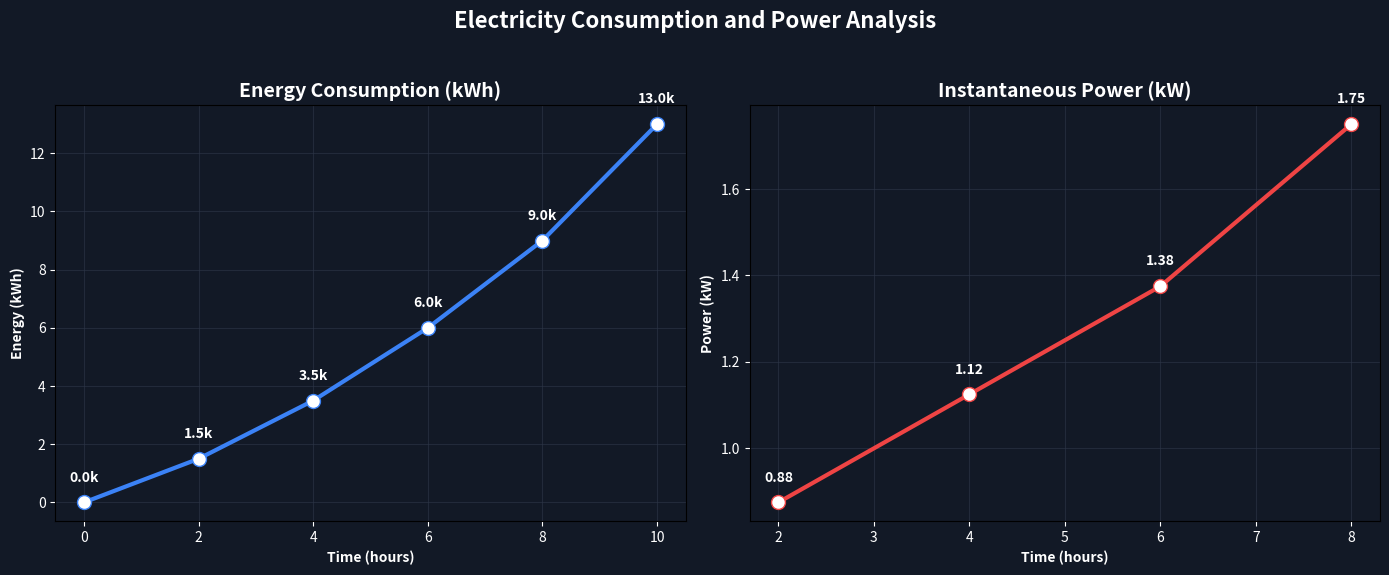

This figure's Python source:
import matplotlib.pyplot as plt
import numpy as np
from matplotlib.ticker import MaxNLocator

color_bg = "#121926"      
color_energy = "#3b82f6"  
color_power = "#ef4444"   
color_highlight = "#ffffff" 
color_grid = "#2d3748"

plt.rcParams['axes.facecolor'] = color_bg
plt.rcParams['figure.facecolor'] = color_bg
plt.rcParams['text.color'] = 'white'
plt.rcParams['axes.labelcolor'] = 'white'
plt.rcParams['xtick.color'] = 'white'
plt.rcParams['ytick.color'] = 'white'

time = np.array([0, 2, 4, 6, 8, 10]) # hours
energy = np.array([0.0, 1.5, 3.5, 6.0, 9.0, 13.0]) # kWh

h = 2 
power = []
t_power = []

for i in range(1, len(time)-1):
    p_val = (energy[i+1] - energy[i-1]) / (2 * h)
    power.append(p_val)
    t_power.append(time[i])

total_energy_est = 0
for i in range(len(time)-1):
    area = ((energy[i] + energy[i+1]) / 2) * (time[i+1] - time[i])
    total_energy_est += area

print("--- CASE STUDY 5 RESULTS ---")
print("Power Consumption Table:")
for t, p in zip(t_power, power):
    print(f"Time {t}h: Power = {p:.3f} kW")

print(f"\nTotal Energy (Integrated): {total_energy_est:.2f} kWh")
print(f"Actual Final Energy: {energy[-1]} kWh")

fig, (ax1, ax2) = plt.subplots(1, 2, figsize=(14, 6))

# Subplot 1: Energy vs Time
ax1.plot(time, energy, color=color_energy, marker='o', linewidth=3, 
         markersize=10, markerfacecolor=color_highlight)
ax1.set_title('Energy Consumption (kWh)', fontsize=14, fontweight='bold', color=color_highlight)
ax1.set_xlabel('Time (hours)', fontweight='bold')
ax1.set_ylabel('Energy (kWh)', fontweight='bold')
ax1.grid(True, color=color_grid, alpha=0.6)

for i, val in enumerate(energy):
    ax1.annotate(f"{val}k", (time[i], energy[i]), textcoords="offset points", 
                 xytext=(0,15), ha='center', fontweight='bold')

# Subplot 2: Power vs Time
ax2.plot(t_power, power, color=color_power, marker='o', linewidth=3, 
         markersize=10, markerfacecolor=color_highlight)
ax2.set_title('Instantaneous Power (kW)', fontsize=14, fontweight='bold', color=color_highlight)
ax2.set_xlabel('Time (hours)', fontweight='bold')
ax2.set_ylabel('Power (kW)', fontweight='bold')
ax2.grid(True, color=color_grid, alpha=0.6)

for i, val in enumerate(power):
    ax2.annotate(f"{val:.2f}", (t_power[i], power[i]), textcoords="offset points", 
                 xytext=(0,15), ha='center', fontweight='bold')

for ax in [ax1, ax2]:
    ax.xaxis.set_major_locator(MaxNLocator(integer=True))

plt.suptitle('Electricity Consumption and Power Analysis', fontsize=16, fontweight='bold', color='white')
plt.tight_layout(rect=[0, 0.03, 1, 0.95])
plt.show()
